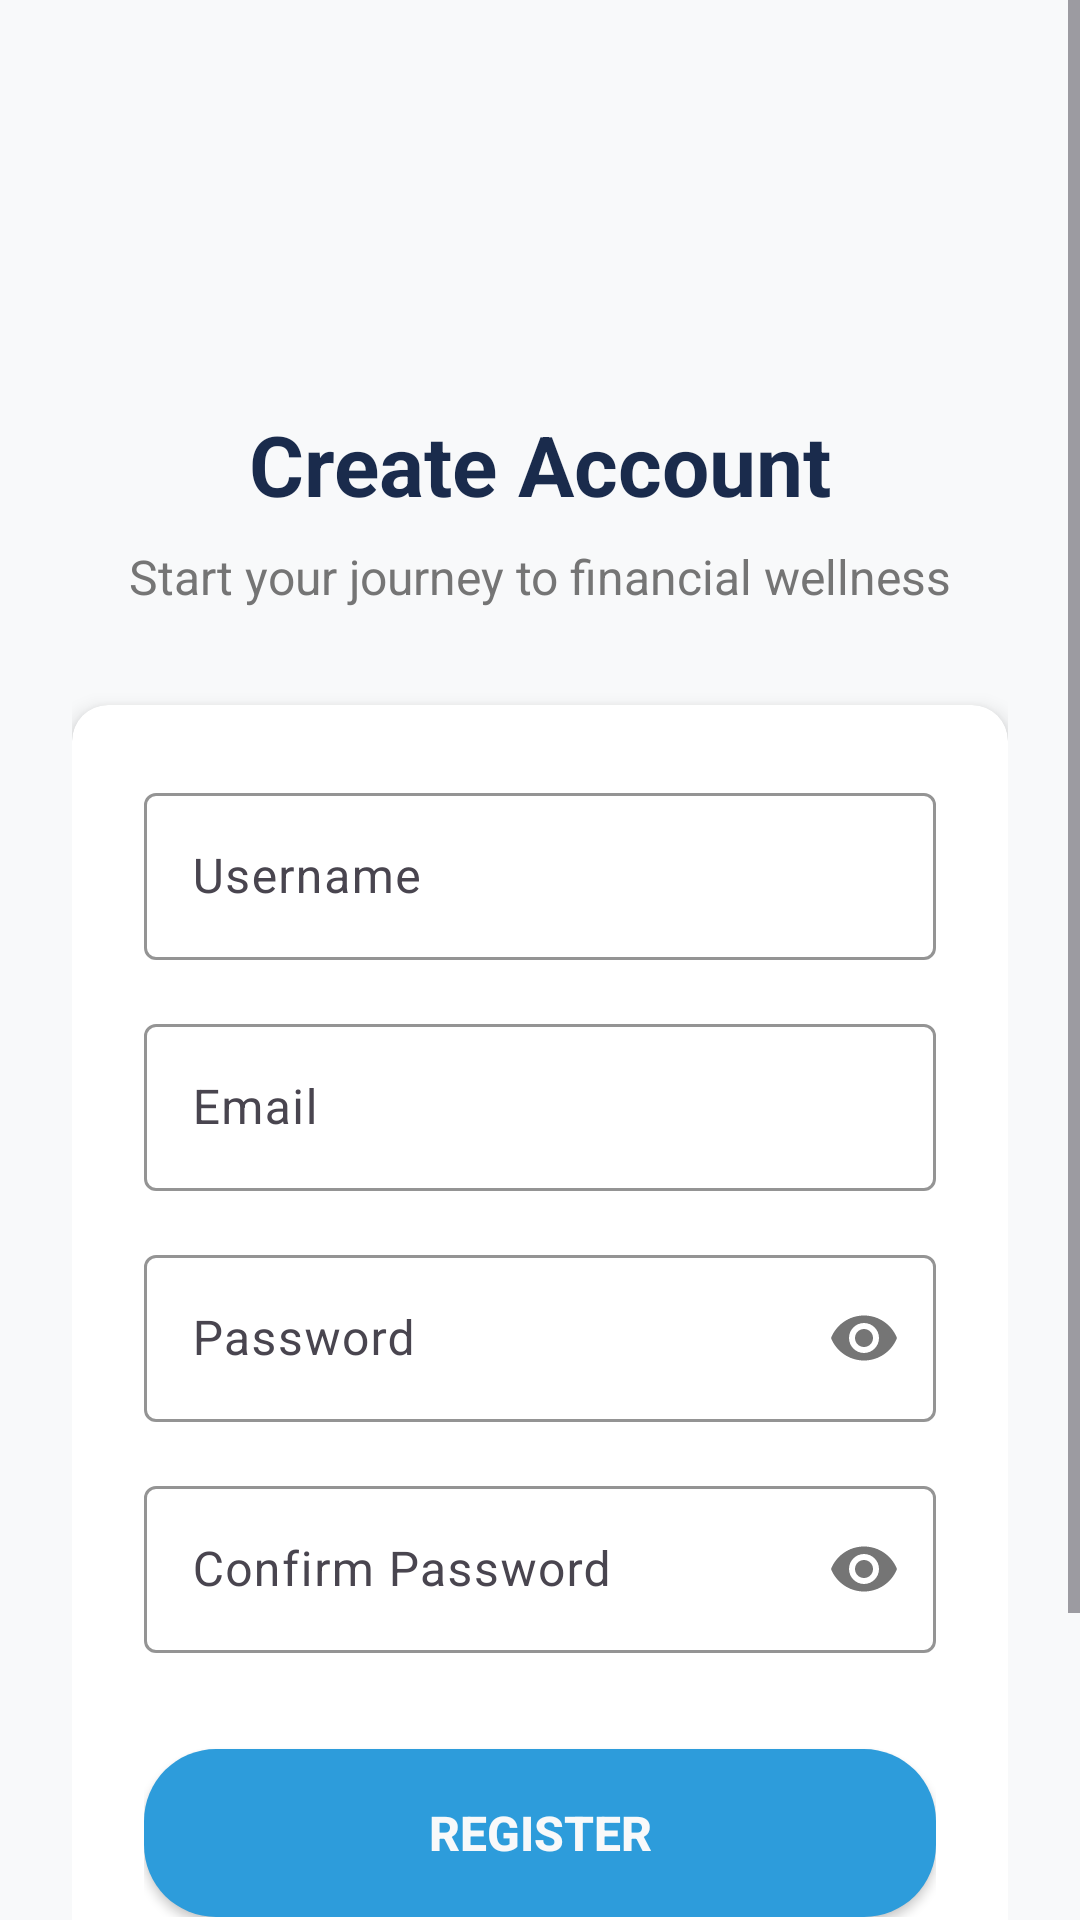

Android layout source for this screen:
<!-- AndroidManifest.xml: activity theme Theme.EasEBudgetV1.NoActionBar -->
<!-- res/layout/activity_register.xml -->
<?xml version="1.0" encoding="utf-8"?>
<androidx.constraintlayout.widget.ConstraintLayout xmlns:android="http://schemas.android.com/apk/res/android"
    xmlns:app="http://schemas.android.com/apk/res-auto"
    xmlns:tools="http://schemas.android.com/tools"
    android:layout_width="match_parent"
    android:layout_height="match_parent"
    android:background="@color/off_white"
    tools:context=".ui.activities.RegisterActivity">

    <ScrollView
        android:layout_width="match_parent"
        android:layout_height="match_parent"
        android:fillViewport="true"
        app:layout_constraintBottom_toBottomOf="parent"
        app:layout_constraintEnd_toEndOf="parent"
        app:layout_constraintStart_toStartOf="parent"
        app:layout_constraintTop_toTopOf="parent">

        <androidx.constraintlayout.widget.ConstraintLayout
            android:layout_width="match_parent"
            android:layout_height="wrap_content"
            android:padding="@dimen/padding_large">

            <ImageView
                android:id="@+id/logoImageView"
                android:layout_width="80dp"
                android:layout_height="80dp"
                android:layout_marginBottom="32dp"
                android:src="@drawable/easebudgetlogo"
                android:contentDescription="@string/app_name"
                app:layout_constraintBottom_toTopOf="@+id/titleTextView"
                app:layout_constraintEnd_toEndOf="parent"
                app:layout_constraintStart_toStartOf="parent"
                app:layout_constraintTop_toTopOf="parent"
                app:layout_constraintVertical_chainStyle="packed" />

            <TextView
                android:id="@+id/titleTextView"
                android:layout_width="wrap_content"
                android:layout_height="wrap_content"
                android:layout_marginBottom="8dp"
                android:text="@string/create_account"
                android:textColor="@color/primary_navy"
                android:textSize="28sp"
                android:textStyle="bold"
                app:layout_constraintBottom_toTopOf="@+id/subtitleTextView"
                app:layout_constraintEnd_toEndOf="parent"
                app:layout_constraintStart_toStartOf="parent"
                app:layout_constraintTop_toBottomOf="@+id/logoImageView" />

            <TextView
                android:id="@+id/subtitleTextView"
                android:layout_width="wrap_content"
                android:layout_height="wrap_content"
                android:layout_marginBottom="32dp"
                android:text="@string/register_subtitle"
                android:textColor="@color/text_secondary"
                android:textSize="16sp"
                app:layout_constraintBottom_toTopOf="@+id/cardView"
                app:layout_constraintEnd_toEndOf="parent"
                app:layout_constraintStart_toStartOf="parent"
                app:layout_constraintTop_toBottomOf="@+id/titleTextView" />

            <androidx.cardview.widget.CardView
                android:id="@+id/cardView"
                android:layout_width="0dp"
                android:layout_height="wrap_content"
                android:layout_marginBottom="24dp"
                app:cardCornerRadius="12dp"
                app:cardElevation="4dp"
                app:layout_constraintBottom_toTopOf="@+id/loginTextView"
                app:layout_constraintEnd_toEndOf="parent"
                app:layout_constraintStart_toStartOf="parent"
                app:layout_constraintTop_toBottomOf="@+id/subtitleTextView">

                <LinearLayout
                    android:layout_width="match_parent"
                    android:layout_height="wrap_content"
                    android:orientation="vertical"
                    android:padding="@dimen/padding_large">

                    <com.google.android.material.textfield.TextInputLayout
                        android:id="@+id/usernameInputLayout"
                        android:layout_width="match_parent"
                        android:layout_height="wrap_content"
                        android:layout_marginBottom="@dimen/margin_medium"
                        android:hint="@string/username"
                        app:boxStrokeColor="@color/accent_teal"
                        app:hintTextColor="@color/accent_teal">

                        <com.google.android.material.textfield.TextInputEditText
                            android:id="@+id/usernameEditText"
                            android:layout_width="match_parent"
                            android:layout_height="wrap_content"
                            android:inputType="text"
                            android:maxLines="1" />

                    </com.google.android.material.textfield.TextInputLayout>

                    <com.google.android.material.textfield.TextInputLayout
                        android:id="@+id/emailInputLayout"
                        android:layout_width="match_parent"
                        android:layout_height="wrap_content"
                        android:layout_marginBottom="@dimen/margin_medium"
                        android:hint="@string/email"
                        app:boxStrokeColor="@color/accent_teal"
                        app:hintTextColor="@color/accent_teal">

                        <com.google.android.material.textfield.TextInputEditText
                            android:id="@+id/emailEditText"
                            android:layout_width="match_parent"
                            android:layout_height="wrap_content"
                            android:inputType="textEmailAddress"
                            android:maxLines="1" />

                    </com.google.android.material.textfield.TextInputLayout>

                    <com.google.android.material.textfield.TextInputLayout
                        android:id="@+id/passwordInputLayout"
                        android:layout_width="match_parent"
                        android:layout_height="wrap_content"
                        android:layout_marginBottom="@dimen/margin_medium"
                        android:hint="@string/password"
                        app:boxStrokeColor="@color/accent_teal"
                        app:hintTextColor="@color/accent_teal"
                        app:passwordToggleEnabled="true">

                        <com.google.android.material.textfield.TextInputEditText
                            android:id="@+id/passwordEditText"
                            android:layout_width="match_parent"
                            android:layout_height="wrap_content"
                            android:inputType="textPassword"
                            android:maxLines="1" />

                    </com.google.android.material.textfield.TextInputLayout>

                    <com.google.android.material.textfield.TextInputLayout
                        android:id="@+id/confirmPasswordInputLayout"
                        android:layout_width="match_parent"
                        android:layout_height="wrap_content"
                        android:layout_marginBottom="@dimen/margin_medium"
                        android:hint="@string/confirm_password"
                        app:boxStrokeColor="@color/accent_teal"
                        app:hintTextColor="@color/accent_teal"
                        app:passwordToggleEnabled="true">

                        <com.google.android.material.textfield.TextInputEditText
                            android:id="@+id/confirmPasswordEditText"
                            android:layout_width="match_parent"
                            android:layout_height="wrap_content"
                            android:inputType="textPassword"
                            android:maxLines="1" />

                    </com.google.android.material.textfield.TextInputLayout>

                    <Button
                        android:id="@+id/registerButton"
                        android:layout_width="match_parent"
                        android:layout_height="56dp"
                        android:layout_marginTop="@dimen/margin_medium"
                        android:background="@drawable/button_rounded"
                        android:text="@string/register"
                        android:textColor="@color/off_white"
                        android:textSize="16sp"
                        android:textStyle="bold" />

                    <ProgressBar
                        android:id="@+id/progressBar"
                        android:layout_width="wrap_content"
                        android:layout_height="wrap_content"
                        android:layout_gravity="center"
                        android:layout_marginTop="@dimen/margin_medium"
                        android:indeterminateTint="@color/accent_teal"
                        android:visibility="gone" />

                </LinearLayout>

            </androidx.cardview.widget.CardView>

            <TextView
                android:id="@+id/loginTextView"
                android:layout_width="wrap_content"
                android:layout_height="wrap_content"
                android:layout_marginBottom="32dp"
                android:text="@string/already_have_account"
                android:textColor="@color/text_secondary"
                android:textSize="14sp"
                app:layout_constraintBottom_toBottomOf="parent"
                app:layout_constraintEnd_toEndOf="parent"
                app:layout_constraintStart_toStartOf="parent"
                app:layout_constraintTop_toBottomOf="@+id/cardView" />

            <TextView
                android:id="@+id/loginButton"
                android:layout_width="wrap_content"
                android:layout_height="wrap_content"
                android:layout_marginStart="4dp"
                android:text="@string/login"
                android:textColor="@color/accent_teal"
                android:textSize="14sp"
                android:textStyle="bold"
                app:layout_constraintBaseline_toBaselineOf="@+id/loginTextView"
                app:layout_constraintStart_toEndOf="@+id/loginTextView" />

        </androidx.constraintlayout.widget.ConstraintLayout>

    </ScrollView>

</androidx.constraintlayout.widget.ConstraintLayout>
<!-- resources referenced by this layout -->
<resources>
  <color name="accent_teal">#2D9CDB</color>
  <color name="off_white">#F8F9FA</color>
  <color name="primary_navy">#1A2B4C</color>
  <color name="text_secondary">#757575</color>
  <dimen name="margin_medium">16dp</dimen>
  <dimen name="padding_large">24dp</dimen>
  <!-- drawable button_rounded (drawable) -->
  <?xml version="1.0" encoding="utf-8"?>
  <shape xmlns:android="http://schemas.android.com/apk/res/android"
      android:shape="rectangle">
      <solid android:color="@color/accent_teal" />
      <corners android:radius="24dp" />
  </shape>
  <string name="already_have_account">Already have an account?</string>
  <string name="app_name">EasEBudget</string>
  <string name="confirm_password">Confirm Password</string>
  <string name="create_account">Create Account</string>
  <string name="email">Email</string>
  <string name="login">Login</string>
  <string name="password">Password</string>
  <string name="register">Register</string>
  <string name="register_subtitle">Start your journey to financial wellness</string>
  <string name="username">Username</string>
  <style name="Theme.EasEBudgetV1.NoActionBar" parent="Theme.EasEBudgetV1">
          <item name="windowActionBar">false</item>
          <item name="windowNoTitle">true</item>
      </style>
  <style name="Theme.EasEBudgetV1" parent="Base.Theme.EasEBudgetV1" />
  <style name="Base.Theme.EasEBudgetV1" parent="Theme.Material3.DayNight.NoActionBar">
          
          <item name="colorPrimary">@color/primary_navy</item>
          <item name="colorPrimaryVariant">@color/primary_navy</item>
          <item name="colorSecondary">@color/accent_teal</item>
          <item name="colorSecondaryVariant">@color/accent_teal</item>
          <item name="android:colorBackground">@color/off_white</item>
          <item name="colorSurface">@color/off_white</item>
          <item name="colorOnPrimary">@color/off_white</item>
          <item name="colorOnSecondary">@color/off_white</item>
          <item name="colorOnBackground">@color/text_primary</item>
          <item name="colorOnSurface">@color/text_primary</item>
          <item name="colorError">@color/error_red</item>
          <item name="colorOnError">@color/off_white</item>
      </style>
  <color name="text_primary">#212121</color>
  <color name="error_red">#F44336</color>
</resources>
